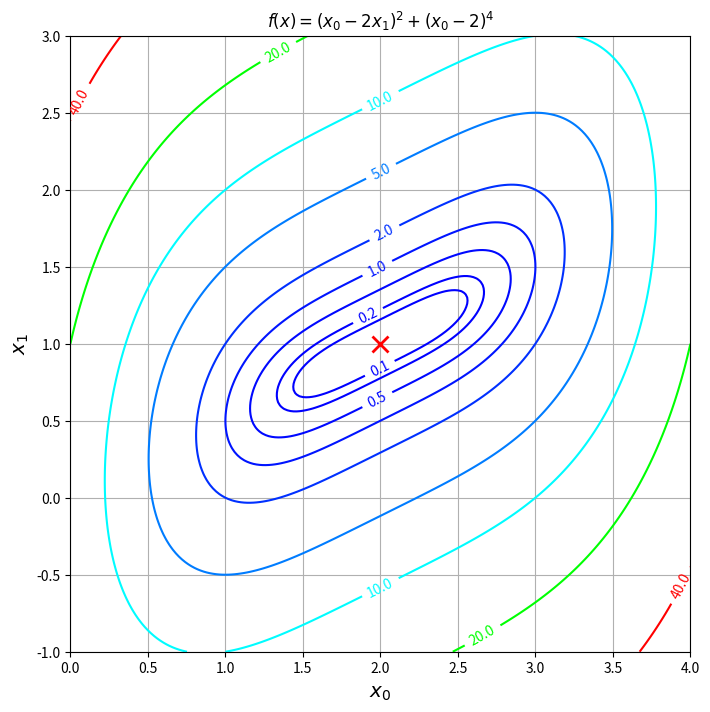

The script that saved this image:
'''
========================================================================
Exercise1.py
------------------------------------------------------------------------
solve an unconstrained optimization problem using the steepest decent
method with a line search algorithm and optimal step size
========================================================================
'''
#
# imports
#
import numpy as np
import matplotlib.pyplot as plt
#
# helper functions for line search
#
def ga(x,g,a,s):
  '''
  ======================================================================
  evaluate line search gradient dg/da
  g(x+a*s)=g(x)*s
  ----------------------------------------------------------------------
  x: start point of line 
  g: gradient function to evaluate (callable)
  a: step size
  s: line direction
  ----------------------------------------------------------------------
  return: gradient along a
  ======================================================================
  '''
  y=np.dot(s,g(x+a*s))
  return y

def ha(x,h,a,s):
  '''
  ======================================================================
  evaluate line search hessian d2g/da2
  h(x+a*s)=s*h(x)*s
  ----------------------------------------------------------------------
  x: start point of line 
  h: hessian function to evaluate (callable)
  a: step size
  s: line direction
  ----------------------------------------------------------------------
  return: hessian along a
  ======================================================================
  '''
  y=np.einsum('i,ij,j',s,h(x+s*a),s)
  return y
	
def plotfunc(f,opt=[0,0],n=[101,101,11],xlim=[0,6],ylim=[0,6],zlim=[0.1,250],levels=[0.1,0.2,0.5,1,2,5,10,20,40],fmt='%.0f',title=r'f(x)',figsize=(8,8),dpi=72):
  '''
  ======================================================================
  plot 2d objective function as contour plot
  ----------------------------------------------------------------------
  f: function 2d (callable)
  opt: [x,y] position of minimum
  n: [nx,ny,nz] resolution and number of contours
  xlim: [xmin,xmax]
  ylim: [ymin,ymax]
  zlim: [zmin,zmax]
  figsize: (xsize,ysize) in inches
  dpi: screen resolution in dots per inches (adapt to your screen) 
  ======================================================================
  '''
  #
  import matplotlib.colors as col
  abq = col.LinearSegmentedColormap.from_list("abq", [(0,0,1),(0,1,1),(0,1,0),(1,1,0),(1,0,0)],N=256)
  #
  x=np.linspace(xlim[0],xlim[1],n[0])
  y=np.linspace(ylim[0],ylim[1],n[1])
  X,Y=np.meshgrid(x,y)
  Z=f([X,Y])
  #
  if not levels:
    levels=np.geomspace(zlim[0],zlim[1],n[2])
  plt.figure(figsize=figsize,dpi=dpi)
  CP=plt.contour(X,Y,Z,cmap=abq,levels=levels)
  LP=plt.plot([opt[0]],[opt[1]],color='red',marker='x',linewidth=2,markersize=12,markeredgewidth=2)
  plt.clabel(CP,inline=True,fmt=fmt)
  plt.title(title)
  plt.xlabel(r'$x_0$', fontsize=0.2*dpi)
  plt.ylabel(r'$x_1$', fontsize=0.2*dpi)
  plt.grid()
#
# line search algorithm
#
def line_search_newton(x,f,g,fa,ga,s,gtol=1e-8,a=0):
  '''
  ======================================================================
  find root of f along direction s using newtons algorithm
  ----------------------------------------------------------------------
  x: start point
  f: function to evaluate (callable)
  g: gradient function to evaluate (callable)
  fa: function to evaluate f(x+a*s) (callable)
  ga: function to evaluate g(x+a*s) (callable)
  s: search direction
  gtol: stop criterion (g < gtol)
  a: initial step size
  ----------------------------------------------------------------------
  return: optimal step size
  ======================================================================
  '''
  #
  # code to compute optimal step size a
  #
  return aopt

#
# steepest decent algorithm
#
def steepest(x,f,g,fa,ga,gtol=1e-8):
  '''
  ======================================================================
  steepest decent method
  ----------------------------------------------------------------------
  x: start value
  f: objective function (callable)
  g: gradient of f (callable)
  fa: function to evaluate f(x+a*s) (callable)
  ga: function to evaluate g(x+a*s) (callable)
  gtol: stop criterion (g < gtol)
  ----------------------------------------------------------------------
  return: optimal point x which minimizes f(x)
  ======================================================================
  '''
  #
  # code for steepest decent method
  #
  return xopt
#
# main program
#
if __name__ == '__main__':

  def f(x):
    '''
    ====================================================================
    objective function
    --------------------------------------------------------------------
    x: point where to compute function value
    --------------------------------------------------------------------
    return: function value f(x)
    ====================================================================
    '''
    f=(x[0]-2*x[1])**2+(x[0]-2)**4
    return f

  def g(x):
    '''
    ====================================================================
    gradient of function
    --------------------------------------------------------------------
    x: point where to compute gradient
    --------------------------------------------------------------------
    return: gradient of f(x)
    ====================================================================		
    '''
    #
    # code for the gradient
    #
    return g

  def h(x):
    '''
    ====================================================================
    hessian of objective function
    -----------------------------
    x: point where to compute hessian
    --------------------------------------------------------------------
    return: hessian of f(x)
    ====================================================================		
    '''
    #
    # code for the gradient
    #
    return h

  plotfunc(f,opt=[2,1],n=[201,201,15],xlim=[-0,4],ylim=[-1,3],zlim=[0.1,25],fmt='%.1f',title=r'$f(x)=(x_0-2x_1)^2+(x_0-2)^4$')
  plt.show()
